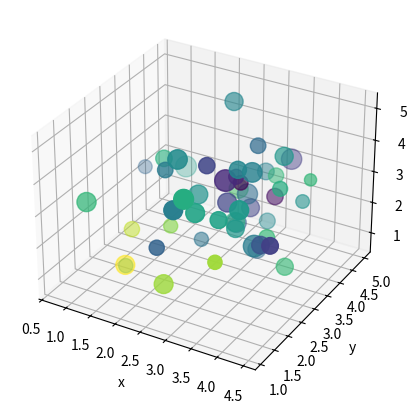

Write Python code to recreate this figure.
import seaborn as seaborn
import matplotlib.pyplot as plt
import numpy as np

mean = 3
number = 50

x1 = np.random.normal(mean, 1, size=number)
y1 = np.random.normal(mean, 1, size=number)
z1 = np.random.normal(mean, 1, size=number)
s1 = np.random.normal(mean, 1, size=number)*50
c1 = np.random.normal(mean, 1, size=number)

print(x1,y1,z1)
plt.figure(figsize=(6, 5))
axes = plt.axes(projection="3d") #axes() 函式建立一組軸 projection 關鍵字並將 3D 值作為字串傳遞
print(type(axes)) #檢查 axes 的型別，我們將看到這些是 3D 子圖軸

axes.scatter3D(x1, y1, z1, s=s1,c=c1)

axes.set_xlabel("x")
axes.set_ylabel("y")
axes.set_zlabel("z")
plt.show()
